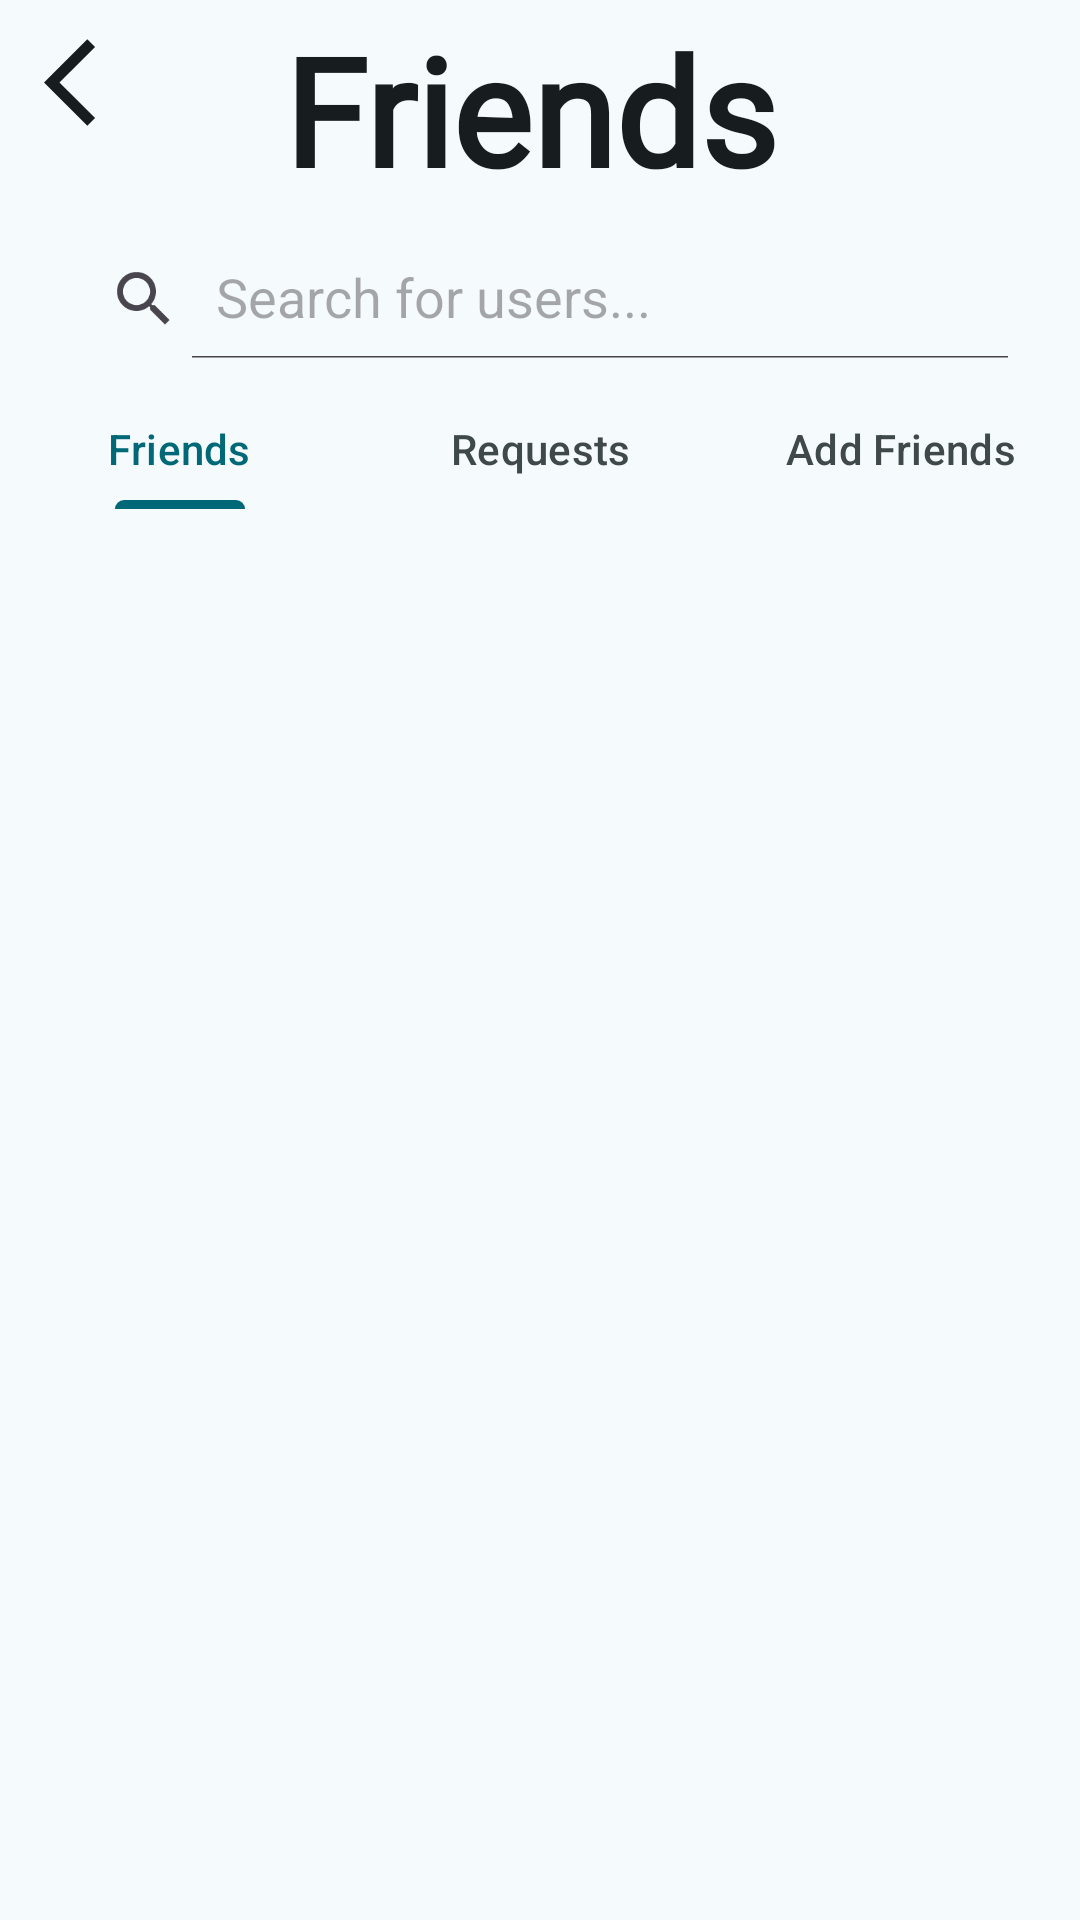

Android layout source for this screen:
<!-- AndroidManifest.xml: application theme Theme.MBTLocateMate -->
<!-- res/layout/fragment_friends.xml -->
<?xml version="1.0" encoding="utf-8"?>
<androidx.constraintlayout.widget.ConstraintLayout xmlns:android="http://schemas.android.com/apk/res/android"
    xmlns:app="http://schemas.android.com/apk/res-auto"
    xmlns:tools="http://schemas.android.com/tools"
    android:layout_width="match_parent"
    android:layout_height="match_parent"
    android:background="@color/md_theme_surface">

    <ImageView
        android:id="@+id/friendBackButton"
        android:layout_width="44dp"
        android:layout_height="35dp"
        android:layout_marginStart="10dp"
        android:layout_marginTop="10dp"
        android:src="@drawable/baseline_arrow_back_ios_24"
        app:layout_constraintStart_toStartOf="parent"
        app:layout_constraintTop_toTopOf="parent" />

    <TextView
        android:id="@+id/friendText"
        android:layout_width="wrap_content"
        android:layout_height="wrap_content"
        android:layout_marginStart="45dp"
        android:layout_marginTop="3dp"
        android:layout_marginEnd="105dp"
        android:fontFamily="@font/poppins"
        android:text="Friends"
        android:textStyle="bold"
        android:textColor="@color/md_theme_onSurface"
        android:textSize="50dp"
        app:layout_constraintEnd_toEndOf="parent"
        app:layout_constraintStart_toEndOf="@+id/friendBackButton"
        app:layout_constraintTop_toTopOf="parent" />

    <androidx.appcompat.widget.SearchView
        android:id="@+id/friendSearch"
        app:iconifiedByDefault="false"
        app:queryHint="Search for users..."
        android:layout_width="match_parent"
        android:layout_height="40dp"
        android:layout_marginStart="16dp"
        android:layout_marginTop="10dp"
        android:layout_marginEnd="16dp"
        app:layout_constraintEnd_toEndOf="parent"
        app:layout_constraintStart_toStartOf="parent"
        app:layout_constraintTop_toBottomOf="@+id/friendText"/>

    <com.google.android.material.tabs.TabLayout
        android:id="@+id/tabLayout"
        android:layout_width="match_parent"
        android:layout_height="40dp"
        android:layout_marginTop="10dp"
        app:layout_constraintTop_toBottomOf="@+id/friendSearch"
        android:backgroundTint="@color/md_theme_surface"
        style="@style/Widget.App.TabLayout">

        <com.google.android.material.tabs.TabItem
            android:id="@+id/friendsTab"
            android:layout_width="wrap_content"
            android:layout_height="wrap_content"
            android:text="Friends" />

        <com.google.android.material.tabs.TabItem
            android:id="@+id/friendRequestsTab"
            android:layout_width="wrap_content"
            android:layout_height="wrap_content"
            android:text="Requests" />

        <com.google.android.material.tabs.TabItem
            android:id="@+id/addFriendsTab"
            android:layout_width="wrap_content"
            android:layout_height="wrap_content"
            android:text="Add Friends" />
    </com.google.android.material.tabs.TabLayout>

    <androidx.recyclerview.widget.RecyclerView
        android:id="@+id/friend_recycler_view"
        android:layout_width="match_parent"
        android:layout_height="0dp"
        android:layout_marginBottom="65dp"
        app:layout_constraintBottom_toBottomOf="parent"
        app:layout_constraintEnd_toEndOf="parent"
        app:layout_constraintStart_toStartOf="parent"
        app:layout_constraintTop_toBottomOf="@+id/tabLayout" />

</androidx.constraintlayout.widget.ConstraintLayout>
<!-- resources referenced by this layout -->
<resources>
  <color name="md_theme_onSurface">#171D1E</color>
  <color name="md_theme_surface">#F5FAFC</color>
  <!-- drawable baseline_arrow_back_ios_24 (drawable) -->
  <vector android:autoMirrored="true" android:height="24dp"
      android:tint="@color/md_theme_onSurface" android:viewportHeight="24"
      android:viewportWidth="24" android:width="24dp" xmlns:android="http://schemas.android.com/apk/res/android">
      <path android:fillColor="@android:color/white" android:pathData="M11.67,3.87L9.9,2.1 0,12l9.9,9.9 1.77,-1.77L3.54,12z"/>
  </vector>
  <style name="Widget.App.TabLayout" parent="Widget.Material3.TabLayout">
          <item name="materialThemeOverlay">@style/ThemeOverlay.App.TabLayout</item>
      </style>
  <style name="Theme.MBTLocateMate" parent="Base.Theme.MBTLocateMate" />
  <style name="ThemeOverlay.App.TabLayout" parent="">
          <item name="colorPrimary">@color/md_theme_primary</item>
          <item name="colorOnSurfaceVariant">@color/md_theme_onSurfaceVariant</item>
      </style>
  <style name="Base.Theme.MBTLocateMate" parent="Theme.Material3.DayNight.NoActionBar">
          
          
      </style>
  <color name="md_theme_primary">#006877</color>
  <color name="md_theme_onSurfaceVariant">#3F484B</color>
</resources>
